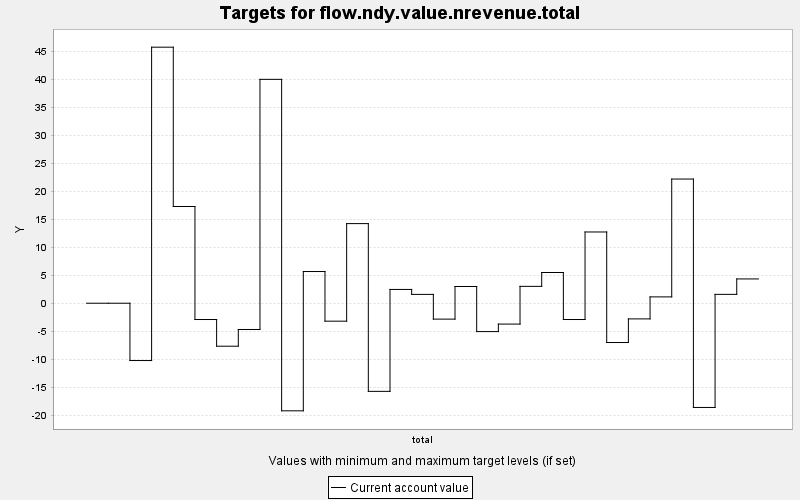

Data behind this chart, as committed beside it:
TARGET, PERIOD, YEAR, PERIODWIDTH, MINIMUM, MAXIMUM, MINWEIGHT, MAXWEIGHT, CURRENT, SUMMARY
flow.ndy.value.nrevenue.total, 0, 0, 10.0, 0.0, 10000, 1.0, 1.0, 0.0, 0.0
flow.ndy.value.nrevenue.total, 1, 10, 10.0, 0.0, 10000, 1.0, 1.0, 0.0, 0.0
flow.ndy.value.nrevenue.total, 2, 20, 10.0, 0.0, 10000, 1.0, 1.0, -10.23, 0.0
flow.ndy.value.nrevenue.total, 3, 30, 10.0, 0.0, 10000, 1.0, 1.0, 45.72, 0.0
flow.ndy.value.nrevenue.total, 4, 40, 10.0, 0.0, 10000, 1.0, 1.0, 17.27, 0.0
flow.ndy.value.nrevenue.total, 5, 50, 10.0, 0.0, 10000, 1.0, 1.0, -2.909, 0.0
flow.ndy.value.nrevenue.total, 6, 60, 10.0, 0.0, 10000, 1.0, 1.0, -7.674, 0.0
flow.ndy.value.nrevenue.total, 7, 70, 10.0, 0.0, 10000, 1.0, 1.0, -4.689, 0.0
flow.ndy.value.nrevenue.total, 8, 80, 10.0, 0.0, 10000, 1.0, 1.0, 39.97, 0.0
flow.ndy.value.nrevenue.total, 9, 90, 10.0, 0.0, 10000, 1.0, 1.0, -19.21, 0.0
flow.ndy.value.nrevenue.total, 10, 100, 10.0, 0.0, 10000, 1.0, 1.0, 5.66, 0.0
flow.ndy.value.nrevenue.total, 11, 110, 10.0, 0.0, 10000, 1.0, 1.0, -3.205, 0.0
flow.ndy.value.nrevenue.total, 12, 120, 10.0, 0.0, 10000, 1.0, 1.0, 14.22, 0.0
flow.ndy.value.nrevenue.total, 13, 130, 10.0, 0.0, 10000, 1.0, 1.0, -15.74, 0.0
flow.ndy.value.nrevenue.total, 14, 140, 10.0, 0.0, 10000, 1.0, 1.0, 2.46, 0.0
flow.ndy.value.nrevenue.total, 15, 150, 10.0, 0.0, 10000, 1.0, 1.0, 1.577, 0.0
flow.ndy.value.nrevenue.total, 16, 160, 10.0, 0.0, 10000, 1.0, 1.0, -2.839, 0.0
flow.ndy.value.nrevenue.total, 17, 170, 10.0, 0.0, 10000, 1.0, 1.0, 2.986, 0.0
flow.ndy.value.nrevenue.total, 18, 180, 10.0, 0.0, 10000, 1.0, 1.0, -5.064, 0.0
flow.ndy.value.nrevenue.total, 19, 190, 10.0, 0.0, 10000, 1.0, 1.0, -3.724, 0.0
flow.ndy.value.nrevenue.total, 20, 200, 10.0, 0.0, 10000, 1.0, 1.0, 3.011, 0.0
flow.ndy.value.nrevenue.total, 21, 210, 10.0, 0.0, 10000, 1.0, 1.0, 5.486, 0.0
flow.ndy.value.nrevenue.total, 22, 220, 10.0, 0.0, 10000, 1.0, 1.0, -2.909, 0.0
flow.ndy.value.nrevenue.total, 23, 230, 10.0, 0.0, 10000, 1.0, 1.0, 12.72, 0.0
flow.ndy.value.nrevenue.total, 24, 240, 10.0, 0.0, 10000, 1.0, 1.0, -7.017, 0.0
flow.ndy.value.nrevenue.total, 25, 250, 10.0, 0.0, 10000, 1.0, 1.0, -2.798, 0.0
flow.ndy.value.nrevenue.total, 26, 260, 10.0, 0.0, 10000, 1.0, 1.0, 1.131, 0.0
flow.ndy.value.nrevenue.total, 27, 270, 10.0, 0.0, 10000, 1.0, 1.0, 22.17, 0.0
flow.ndy.value.nrevenue.total, 28, 280, 10.0, 0.0, 10000, 1.0, 1.0, -18.61, 0.0
flow.ndy.value.nrevenue.total, 29, 290, 10.0, 0.0, 10000, 1.0, 1.0, 1.581, 0.0
flow.ndy.value.nrevenue.total, 30, 300, 10.0, 0.0, 10000, 1.0, 1.0, 4.337, 0.0
